Photos from the image-classification dataset "dataset" in the GitHub repository JuanFe202122431/Miniproyecto3. Its 6 classes are: odocoileus hemionus, otospermophilus beecheyi, otospermophilus variegatus, phoca vitulina, sciurus niger, sylvilagus audubonii.

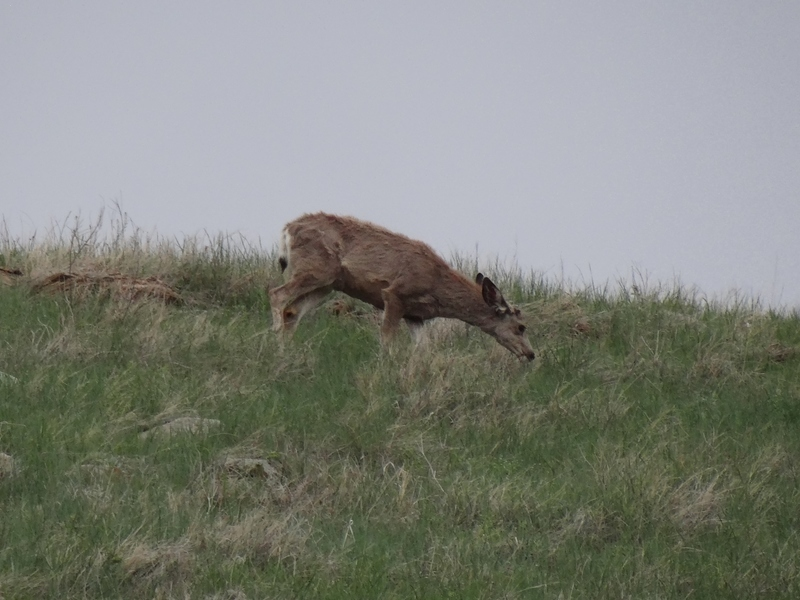
Label: odocoileus hemionus

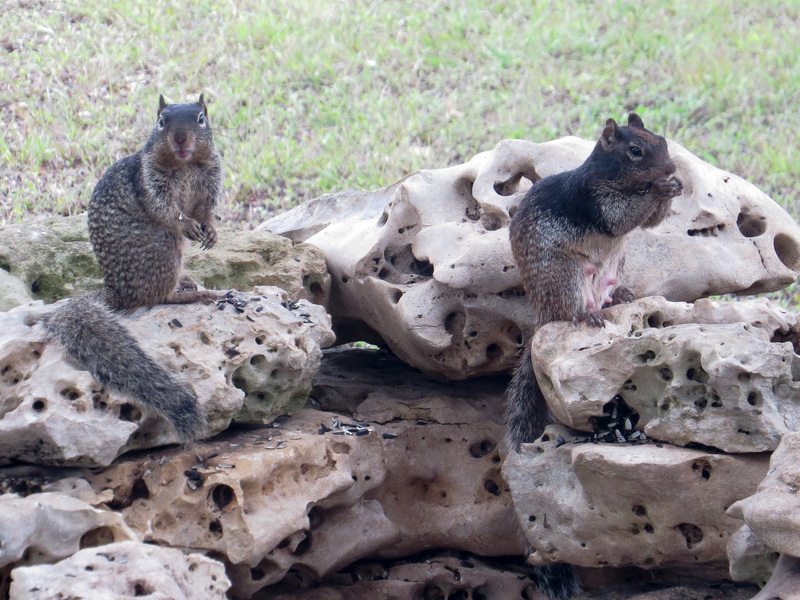
Label: otospermophilus variegatus

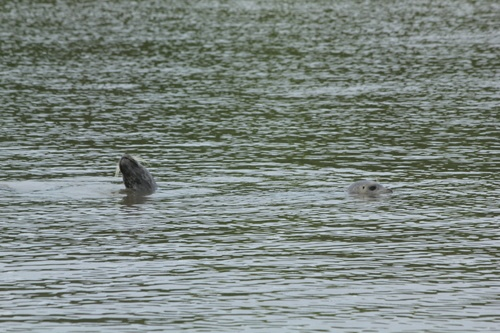
Label: phoca vitulina

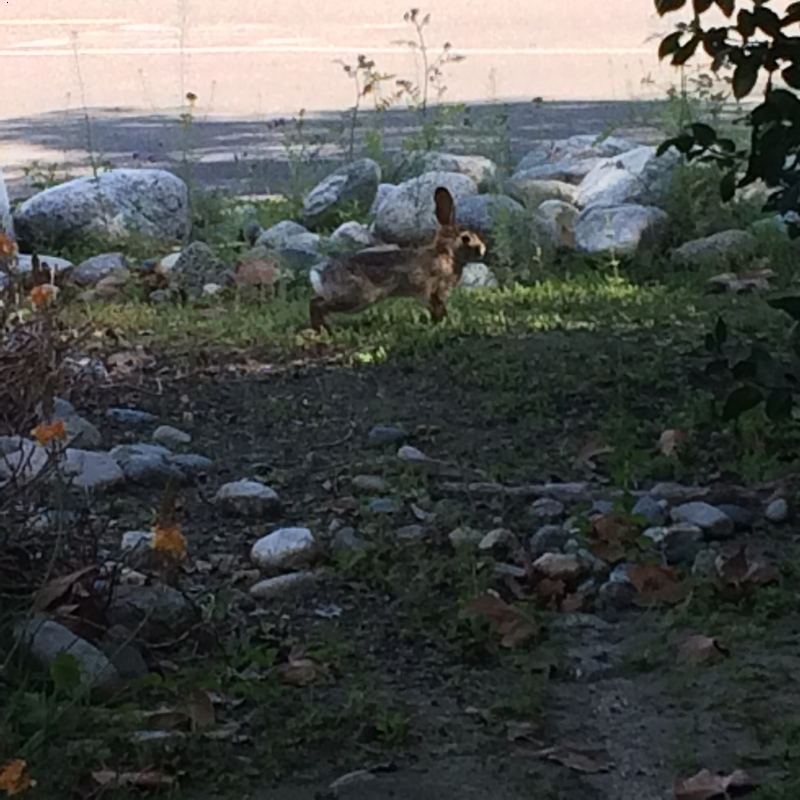
Label: sylvilagus audubonii

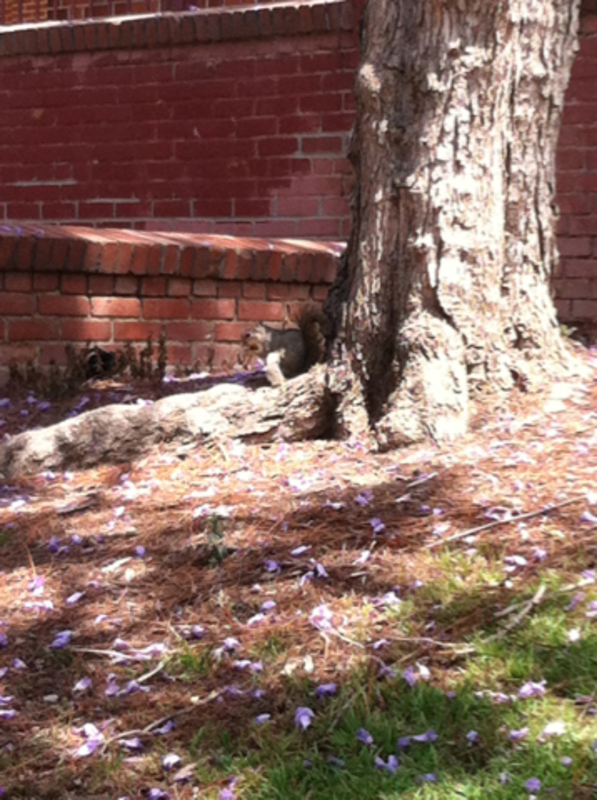
Label: sciurus niger

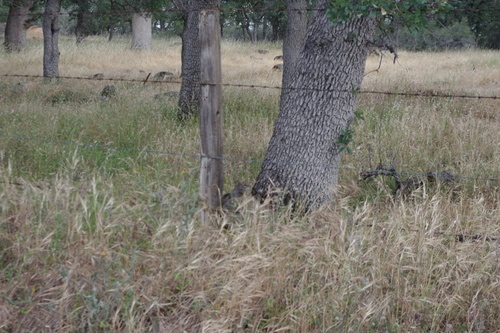
Label: otospermophilus beecheyi
